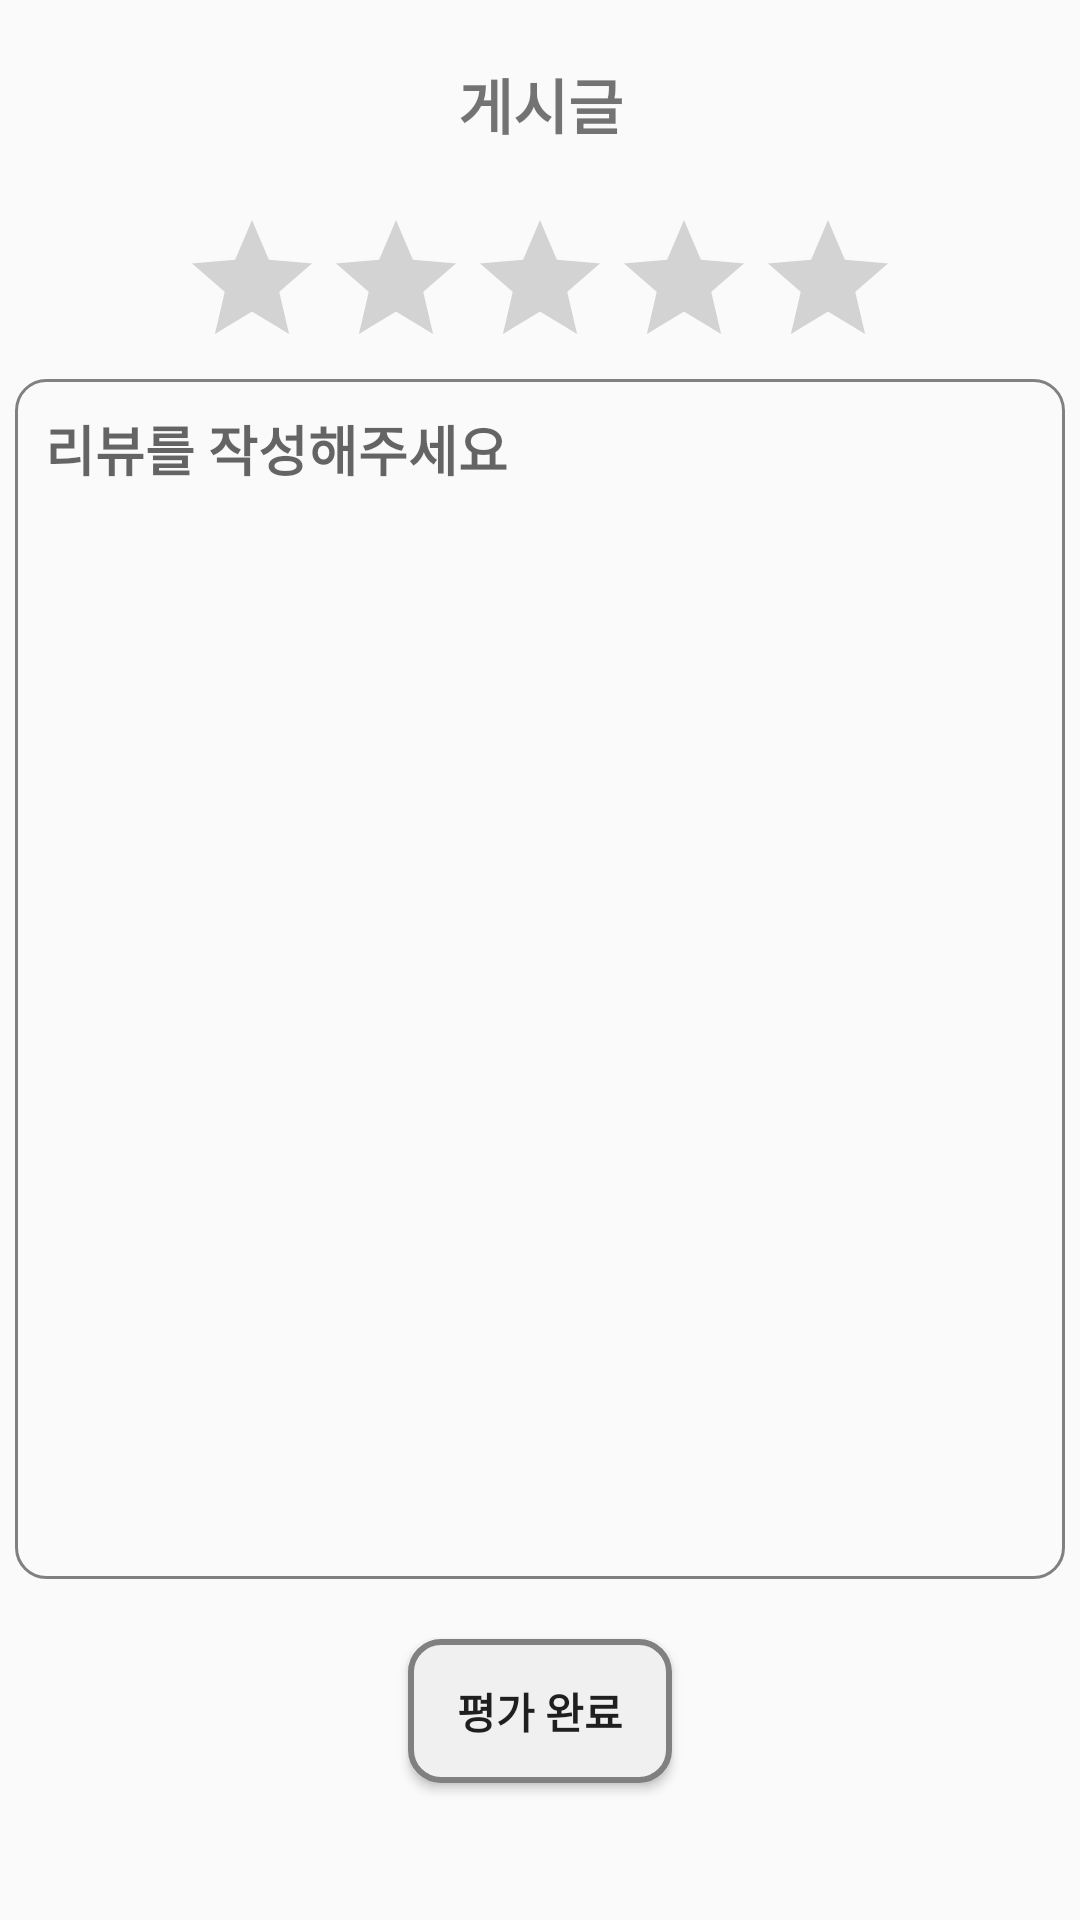

Android layout source for this screen:
<!-- AndroidManifest.xml: application theme AppTheme -->
<!-- res/layout/seller.xml -->
<?xml version="1.0" encoding="utf-8"?>
<androidx.constraintlayout.widget.ConstraintLayout xmlns:android="http://schemas.android.com/apk/res/android"
    xmlns:tools="http://schemas.android.com/tools"
    android:layout_width="match_parent"
    android:layout_height="match_parent"
    xmlns:app="http://schemas.android.com/apk/res-auto"
    android:orientation="vertical">

    <TextView
        android:id="@+id/seller_tv1"
        android:layout_width="wrap_content"
        android:layout_height="wrap_content"
        android:layout_marginTop="20dp"
        android:layout_marginBottom="20dp"
        android:layout_weight="1"
        android:gravity="center"
        android:text="게시글"
        app:layout_constraintEnd_toEndOf="parent"
        app:layout_constraintStart_toStartOf="parent"
        app:layout_constraintTop_toTopOf="parent"
        android:textStyle="bold"
        android:textSize="20dp" />

    

    <RatingBar
        android:id="@+id/seller_rb1"
        android:layout_width="wrap_content"
        android:layout_height="wrap_content"
        android:layout_gravity="center"
        android:layout_marginTop="20dp"
        android:isIndicator="false"
        android:numStars="5"
        android:rating="0.0"
        android:stepSize="0.5"
        app:layout_constraintEnd_toEndOf="parent"
        app:layout_constraintStart_toStartOf="parent"
        app:layout_constraintTop_toBottomOf="@+id/seller_tv1"

/>

    <androidx.core.widget.NestedScrollView
        android:id="@+id/sv"
        android:layout_width="match_parent"
        android:layout_height="400dp"
        android:layout_marginLeft="5dp"
        android:layout_marginRight="5dp"
        android:layout_weight="4"
        android:background="@drawable/backgroundline"
        app:layout_constraintEnd_toEndOf="parent"
        app:layout_constraintStart_toStartOf="parent"
        app:layout_constraintTop_toBottomOf="@id/seller_rb1"
        >

        <EditText
            android:id="@+id/seller_edt1"
            android:layout_width="match_parent"
            android:layout_height="match_parent"
            android:layout_marginLeft="10dp"
            android:layout_marginTop="10dp"
            android:layout_marginRight="10dp"
            android:layout_marginBottom="20dp"
            android:background="@null"
            android:hint="리뷰를 작성해주세요"
            android:textStyle="bold" />

    </androidx.core.widget.NestedScrollView>

    <Button
        android:id="@+id/seller_btn1"
        android:layout_width="wrap_content"
        android:layout_height="wrap_content"
        android:layout_gravity="center"
        android:gravity="center"
        android:text="평가 완료"
        android:textStyle="bold"
        android:layout_marginTop="20dp"
        app:layout_constraintEnd_toEndOf="parent"
        app:layout_constraintStart_toStartOf="parent"
        app:layout_constraintTop_toBottomOf="@id/sv"
        android:background="@drawable/btnbackground"
        ></Button>
</androidx.constraintlayout.widget.ConstraintLayout>
<!-- resources referenced by this layout -->
<resources>
  <!-- drawable backgroundline (drawable) -->
  <?xml version="1.0" encoding="utf-8"?>
  <shape xmlns:android="http://schemas.android.com/apk/res/android" android:shape="rectangle" >
      <corners
          android:radius="10dp"
          />
      <solid
          />
      <stroke
          android:width="1dp"
          android:color="#808080"
          />
  </shape>
  <!-- drawable btnbackground (drawable) -->
  <?xml version="1.0" encoding="utf-8"?>
  <shape xmlns:android="http://schemas.android.com/apk/res/android" android:shape="rectangle" >
      <corners
          android:radius="10dp"
          />
      <solid
          android:color="#F0F0F0"
  
          />
      <stroke
          android:width="2dp"
          android:color="#808080"
          />
  </shape>
  <style name="AppTheme" parent="Theme.AppCompat.Light.NoActionBar">
          
          <item name="colorPrimary">#FFFFFF</item>
          <item name="colorPrimaryDark">@color/cardview_dark_background</item>
          <item name="titleTextColor">#4682B4</item>
      </style>
</resources>
